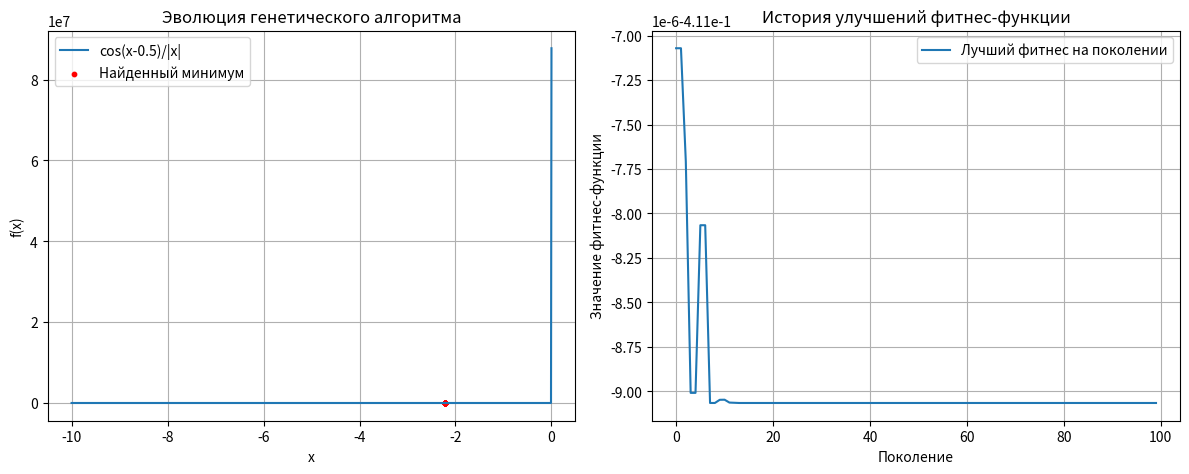

Python code for this plot:
import numpy as np
import matplotlib.pyplot as plt

# Задаем функцию для нахождения минимума
def func(x):
    # Избегаем деления на ноль
    x = np.where(x == 0, 1e-8, x)
    return np.cos(x - 0.5) / np.abs(x)

# Генетический алгоритм
def genetic_algorithm(func, bounds, population_size, generations, crossover_rate, mutation_rate):
    # Инициализация начальной популяции
    population = np.random.uniform(bounds[0], bounds[1], population_size)
    fitness = func(population)

    best_individuals = []
    best_fitness_history = []

    for generation in range(generations):
        # Оценка пригодности
        fitness = func(population)

        # Сохраняем лучший результат
        best_index = np.argmin(fitness)
        best_individual = population[best_index]
        best_individuals.append(best_individual)
        best_fitness_history.append(fitness[best_index])

        # Селекция с использованием метода турнира
        selected_population = []
        for _ in range(population_size):
            i, j = np.random.randint(0, population_size, 2)
            if fitness[i] < fitness[j]:
                selected_population.append(population[i])
            else:
                selected_population.append(population[j])
        selected_population = np.array(selected_population)

        # Кроссинговер с использованием одноточечного метода
        new_population = []
        for i in range(0, population_size, 2):
            parent1 = selected_population[i]
            parent2 = selected_population[(i+1) % population_size]
            if np.random.rand() < crossover_rate:
                alpha = np.random.rand()
                child1 = alpha * parent1 + (1 - alpha) * parent2
                child2 = (1 - alpha) * parent1 + alpha * parent2
            else:
                child1, child2 = parent1, parent2
            new_population.extend([child1, child2])

        # Мутация с использованием нормального распределения
        new_population = np.array(new_population)
        mutation_array = np.random.rand(population_size) < mutation_rate
        mutation_values = np.random.normal(0, 1, population_size)
        new_population[mutation_array] += mutation_values[mutation_array]

        # Ограничение значений в пределах bounds
        population = np.clip(new_population, bounds[0], bounds[1])

    return best_individuals, best_fitness_history

# Основные параметры алгоритма
population_size = 200
generations = 100
crossover_rate = 0.8
mutation_rate = 0.1
bounds = [-10, -1e-8]  # Избегаем нуля

# Запуск генетического алгоритма
best_individuals, best_fitness_history = genetic_algorithm(func, bounds, population_size, generations, crossover_rate, mutation_rate)

# Вывод графика функции и найденного минимума
x = np.linspace(bounds[0], -1e-8, 1000)
y = func(x)

plt.figure(figsize=(12, 5))

# График эволюции решения
plt.subplot(1, 2, 1)
plt.plot(x, y, label='cos(x-0.5)/|x|')
plt.scatter(best_individuals, func(np.array(best_individuals)), color='red', s=10, label='Найденный минимум')
plt.title('Эволюция генетического алгоритма')
plt.xlabel('x')
plt.ylabel('f(x)')
plt.legend()
plt.grid(True)

# График изменения наилучшего результата по поколениям
plt.subplot(1, 2, 2)
plt.plot(best_fitness_history, label='Лучший фитнес на поколении')
plt.title('История улучшений фитнес-функции')
plt.xlabel('Поколение')
plt.ylabel('Значение фитнес-функции')
plt.legend()
plt.grid(True)

plt.tight_layout()
plt.show()

# Вывод найденного минимума
best_x = best_individuals[np.argmin(best_fitness_history)]
best_f = func(best_x)
print(f"Найденное решение: x = {best_x}, f(x) = {best_f}")
